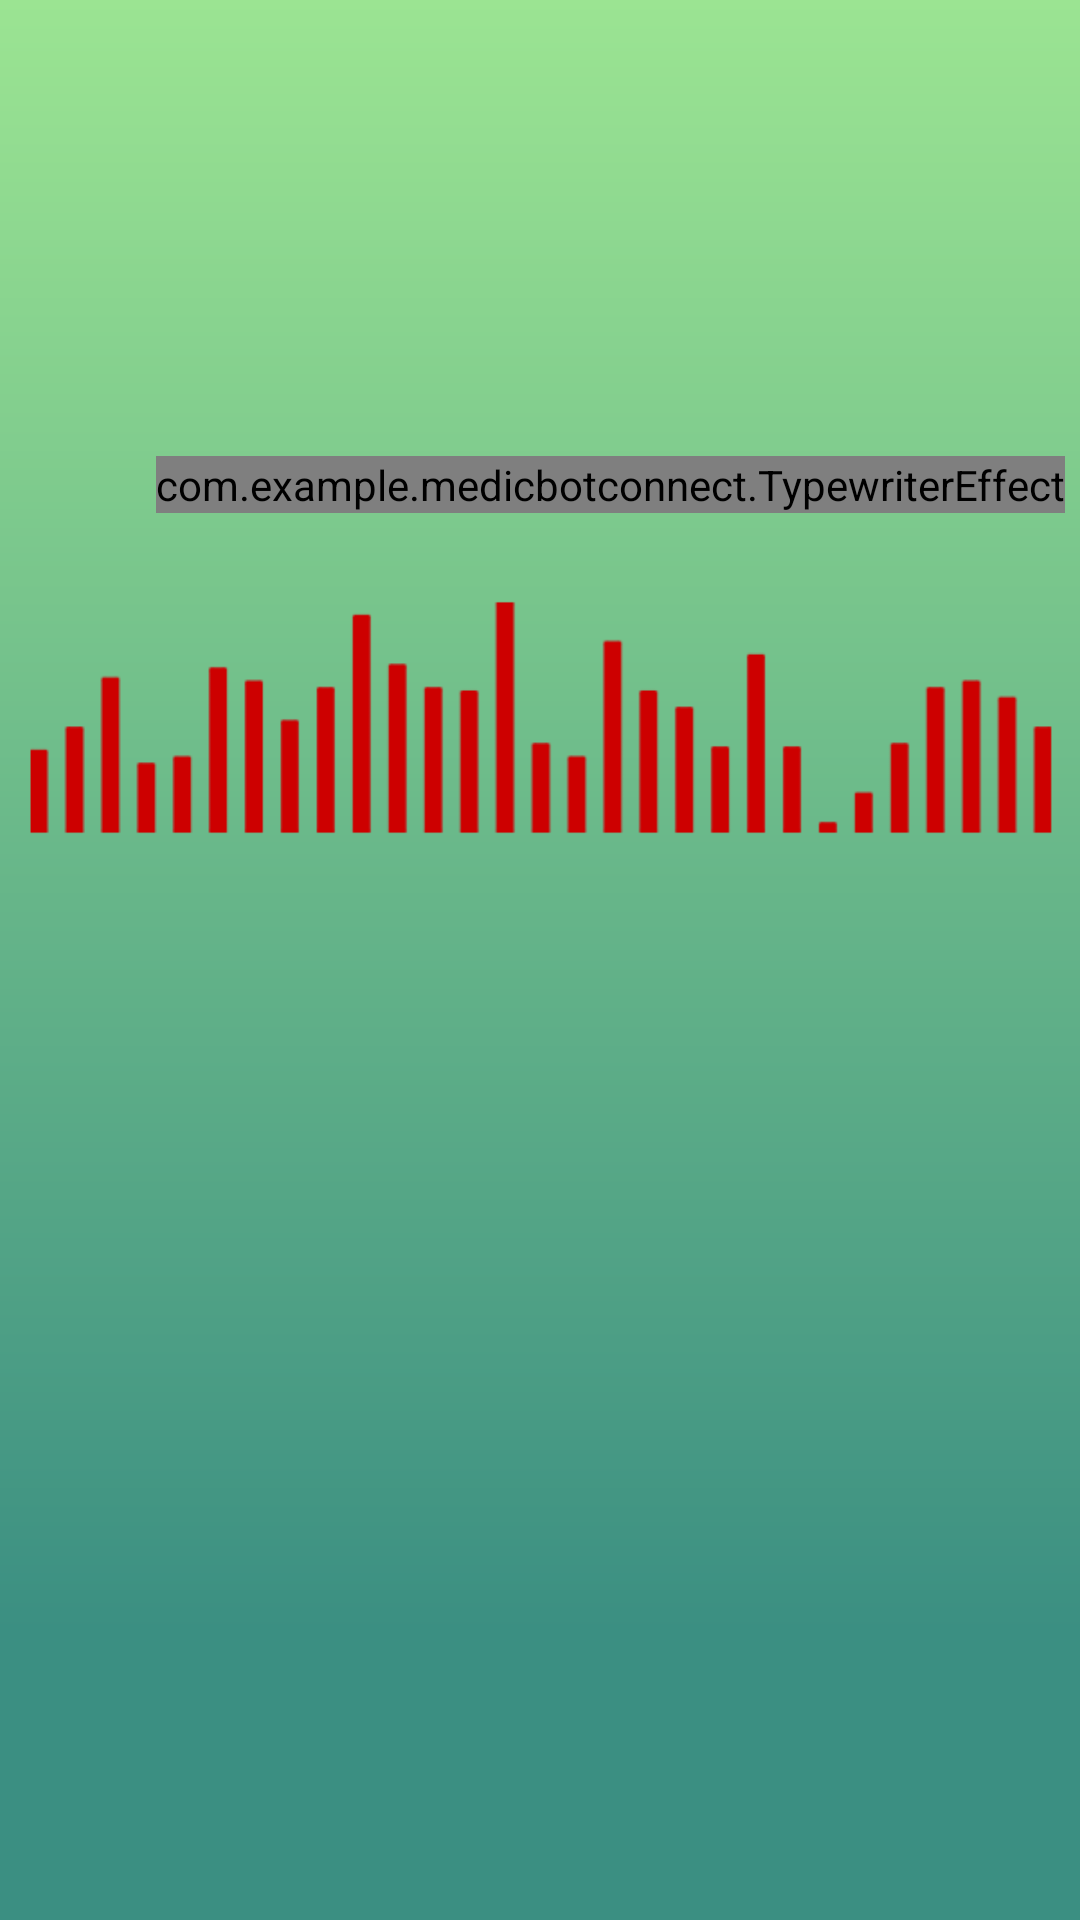

The Android layout XML behind this screen, and the referenced resources:
<!-- AndroidManifest.xml: application theme Theme.MedicBotConnect -->
<!-- res/layout/fragment_interview.xml -->
<?xml version="1.0" encoding="utf-8"?>
<androidx.constraintlayout.widget.ConstraintLayout xmlns:android="http://schemas.android.com/apk/res/android"
    xmlns:app="http://schemas.android.com/apk/res-auto"
    xmlns:tools="http://schemas.android.com/tools"
    android:id="@+id/frameLayout2"
    android:layout_width="match_parent"
    android:layout_height="match_parent"
    android:background="@drawable/gradient_drawable"
    tools:context=".FragmentInterview">


    <TextView
        android:id="@+id/question2"
        android:layout_width="614dp"
        android:layout_height="65dp"
        android:layout_marginEnd="32dp"
        android:layout_marginBottom="22dp"
        android:background="@drawable/textbox"
        android:fontFamily="@font/inter_medium"
        android:text="  2. How often do you cough blood in a day?"
        android:textSize="18sp"
        android:visibility="invisible"
        app:layout_constraintBottom_toBottomOf="parent"
        app:layout_constraintEnd_toEndOf="parent" />

    <ImageView
        android:id="@+id/imageView8"
        android:layout_width="wrap_content"
        android:layout_height="wrap_content"
        android:layout_marginBottom="92dp"
        android:src="@drawable/vis3"
        app:layout_constraintBottom_toBottomOf="parent"
        app:layout_constraintEnd_toEndOf="parent" />

    <ImageView
        android:id="@+id/imageView9"
        android:layout_width="164dp"
        android:layout_height="122dp"
        android:layout_marginStart="24dp"
        android:layout_marginTop="24dp"
        app:layout_constraintStart_toStartOf="parent"
        app:layout_constraintTop_toTopOf="parent"
        app:srcCompat="@drawable/logo" />

    <com.example.medicbotconnect.TypewriterEffect
        android:id="@+id/interviewText"
        android:layout_width="wrap_content"
        android:layout_height="wrap_content"
        android:layout_marginStart="52dp"
        android:layout_marginTop="6dp"
        android:text="TextView"
        android:textSize="22sp"
        app:fontFamily="@font/inter_extrabold"
        app:layout_constraintStart_toStartOf="parent"
        app:layout_constraintTop_toBottomOf="@+id/imageView9" />

    <TextView
        android:id="@+id/question1"
        android:layout_width="614dp"
        android:layout_height="65dp"
        android:layout_marginEnd="32dp"
        android:layout_marginBottom="22dp"
        android:background="@drawable/textbox"
        android:fontFamily="@font/inter_medium"
        android:text="  1. When you cough do you feel any back aches or numbing of fingers?"
        android:textSize="18sp"
        android:visibility="invisible"
        app:layout_constraintBottom_toTopOf="@+id/question2"
        app:layout_constraintEnd_toEndOf="parent" />
</androidx.constraintlayout.widget.ConstraintLayout>
<!-- resources referenced by this layout -->
<resources>
  <!-- drawable gradient_drawable (drawable) -->
  <?xml version="1.0" encoding="utf-8"?>
  <shape xmlns:android="http://schemas.android.com/apk/res/android"
      android:shape="rectangle">
  <gradient
      android:startColor="#FF9BE492"
      android:centerColor="#3B8F82"
      android:endColor="#3B8F82"
      android:angle="270"
      android:centerX="0.85">
  </gradient>
  
  </shape>
  <!-- drawable textbox (drawable) -->
  <shape xmlns:android="http://schemas.android.com/apk/res/android"
      android:shape="rectangle">
  
      <stroke
          android:color="@color/cardview_dark_background"
          android:width="3dp" /> 
  
      <corners android:radius="8dp" /> 
  </shape>
  <!-- drawable vis3: png bitmap (drawable, 5262 bytes) -->
  <style name="Theme.MedicBotConnect" parent="Base.Theme.MedicBotConnect">
          <item name="android:windowTranslucentStatus">true</item>
          <item name="android:windowTranslucentNavigation">true</item>
      </style>
  <style name="Base.Theme.MedicBotConnect" parent="Theme.Material3.DayNight.NoActionBar">
          
          
      </style>
</resources>
